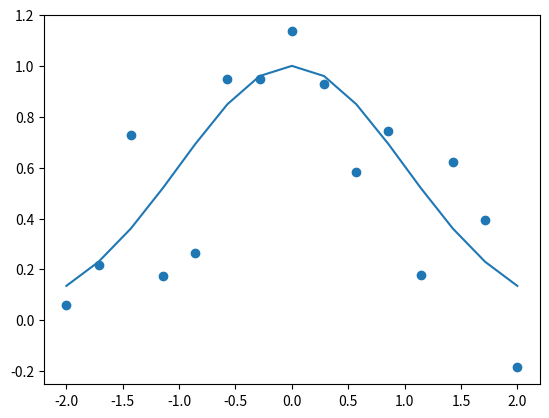

Here is the Python script that generated this plot:
import numpy as np

def normal_generator(mu: float, sigma: float, x: np.ndarray, error: float=0.2):
    means = np.exp(-0.5*((x - mu)/sigma)**2)
    return means + np.random.randn(len(x))*error

if __name__ == "__main__":
    import matplotlib.pyplot as plt

    mu = 0
    sigma = 1

    x = np.linspace(-2, 2, 15)
    y_noisy = normal_generator(mu, sigma, x)
    y_exact = normal_generator(mu, sigma, x, 0)

    plt.plot(x, y_exact)
    plt.scatter(x, y_noisy)

    plt.show()
